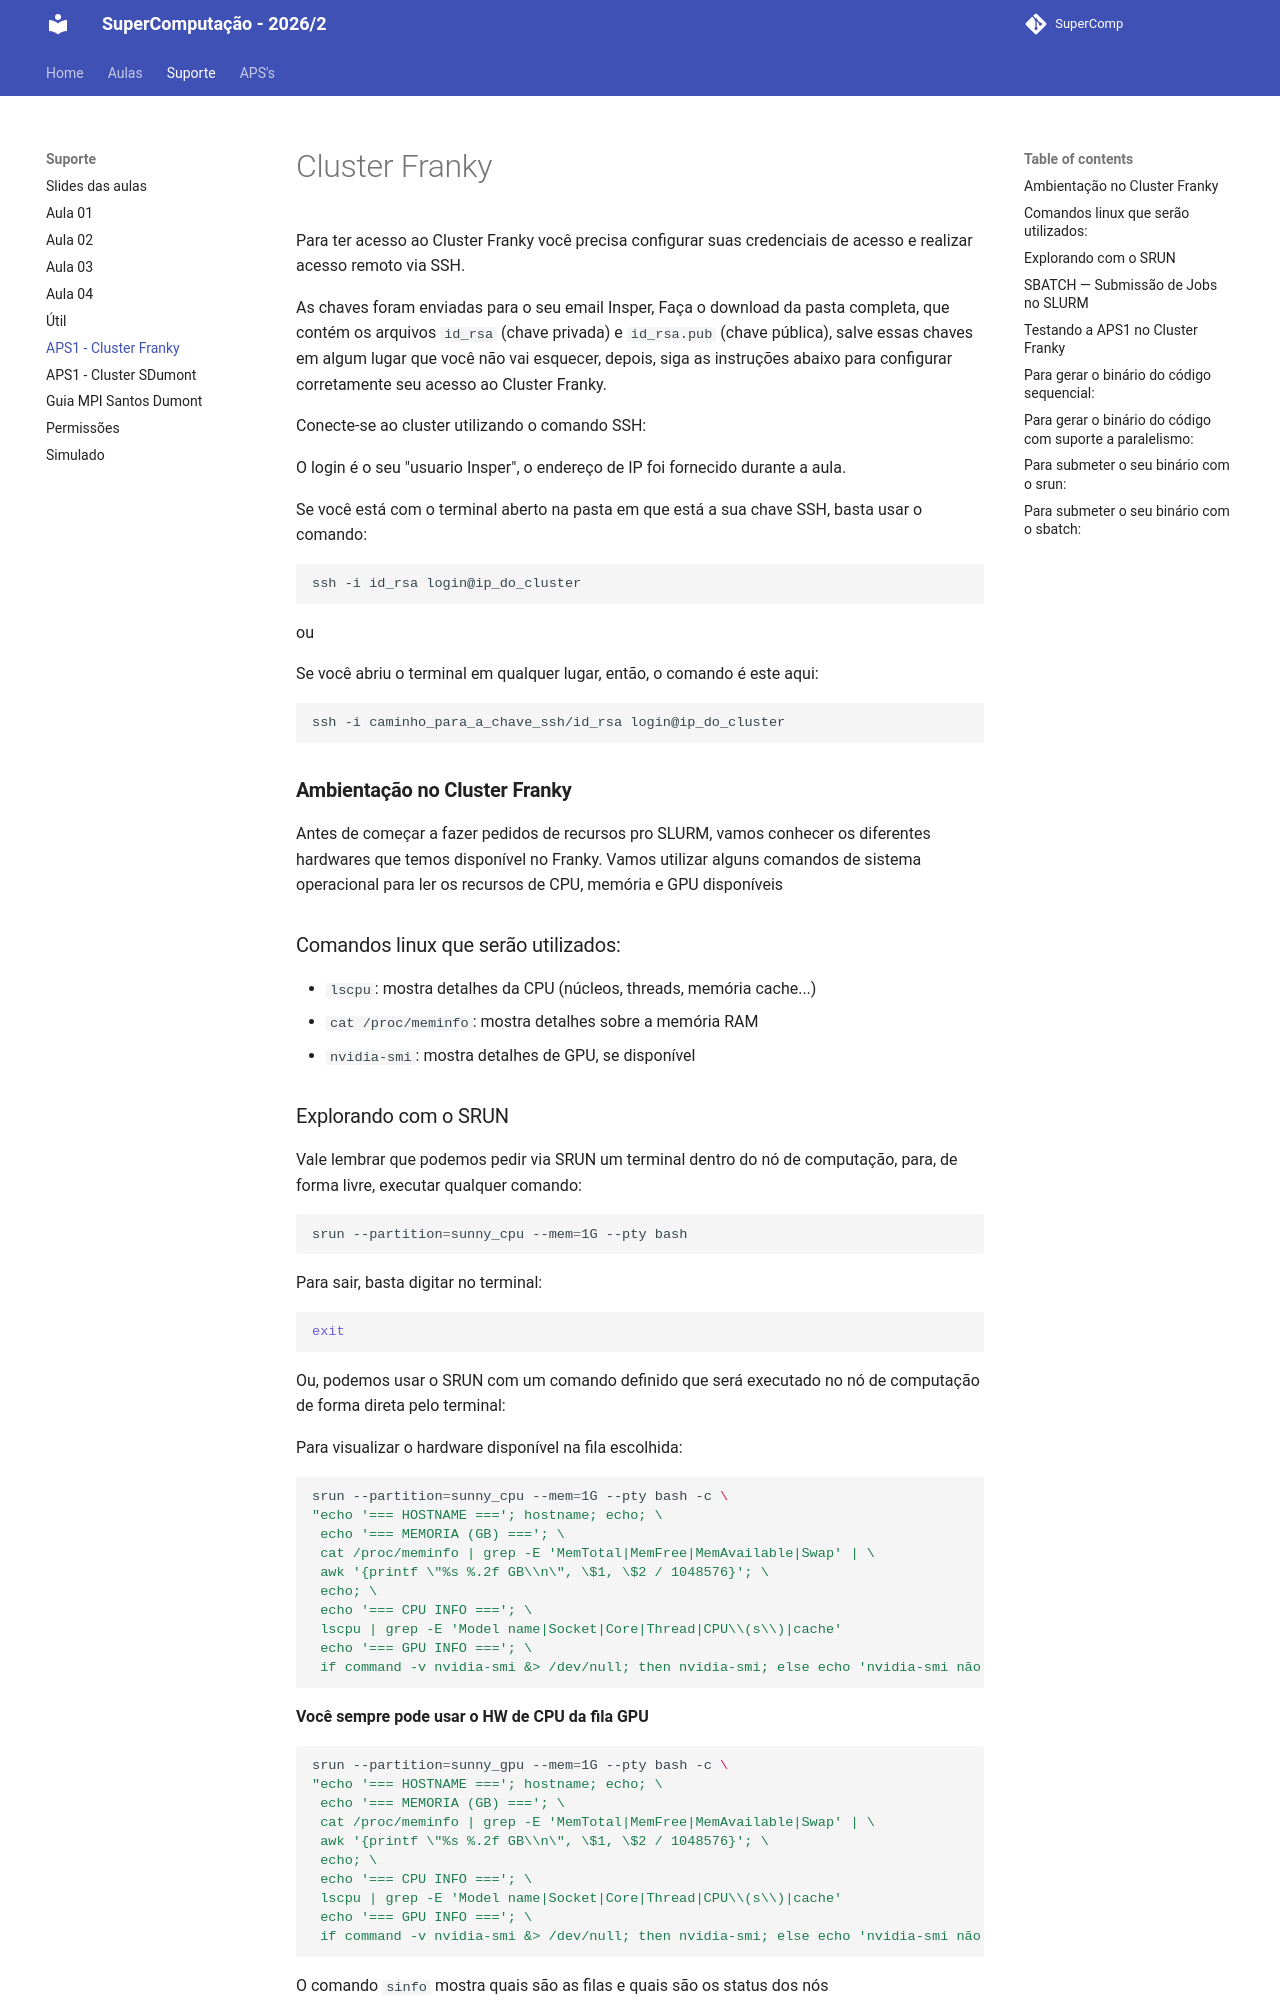

repository: Insper/supercomp · page: teoria/APSFranky/index.html · generator: mkdocs

# Cluster Franky

Para ter acesso ao Cluster Franky você precisa configurar suas credenciais de acesso e realizar acesso remoto via SSH.

As chaves foram enviadas para o seu email Insper, Faça o download da pasta completa, que contém os arquivos `id_rsa` (chave privada) e `id_rsa.pub` (chave pública), salve essas chaves em algum lugar que você não vai esquecer, depois, siga as instruções abaixo para configurar corretamente seu acesso ao Cluster Franky.


Conecte-se ao cluster utilizando o comando SSH:

O login é o seu "usuario Insper", o endereço de IP foi fornecido durante a aula.


Se você está com o terminal aberto na pasta em que está a sua chave SSH, basta usar o comando:
```bash
ssh -i id_rsa login@ip_do_cluster
```
ou

Se você abriu o terminal em qualquer lugar, então, o comando é este aqui:
```bash
ssh -i caminho_para_a_chave_ssh/id_rsa login@ip_do_cluster
```


### **Ambientação no Cluster Franky**

Antes de começar a fazer pedidos de recursos pro SLURM, vamos conhecer os diferentes hardwares que temos disponível no Franky. Vamos utilizar alguns comandos de sistema operacional para ler os recursos de CPU, memória e GPU disponíveis


### Comandos linux que serão utilizados:

* `lscpu`: mostra detalhes da CPU (núcleos, threads, memória cache...)
* `cat /proc/meminfo`: mostra detalhes sobre a memória RAM 
* `nvidia-smi`: mostra detalhes de GPU, se disponível

### Explorando com o SRUN
Vale lembrar que podemos pedir via SRUN um terminal dentro do nó de computação, para, de forma livre, executar qualquer comando:

```bash
srun --partition=sunny_cpu --mem=1G --pty bash
```

Para sair, basta digitar no terminal:
```bash
exit
```

Ou, podemos usar o SRUN com um comando definido que será executado no nó de computação de forma direta pelo terminal:


Para visualizar o hardware disponível na fila escolhida:

```bash
srun --partition=sunny_cpu --mem=1G --pty bash -c \
"echo '=== HOSTNAME ==='; hostname; echo; \
 echo '=== MEMORIA (GB) ==='; \
 cat /proc/meminfo | grep -E 'MemTotal|MemFree|MemAvailable|Swap' | \
 awk '{printf \"%s %.2f GB\\n\", \$1, \$2 / 1048576}'; \
 echo; \
 echo '=== CPU INFO ==='; \
 lscpu | grep -E 'Model name|Socket|Core|Thread|CPU\\(s\\)|cache'
 echo '=== GPU INFO ==='; \
 if command -v nvidia-smi &> /dev/null; then nvidia-smi; else echo 'nvidia-smi não disponível'; fi"
```

**Você sempre pode usar o HW de CPU da fila GPU**

```bash
srun --partition=sunny_gpu --mem=1G --pty bash -c \
"echo '=== HOSTNAME ==='; hostname; echo; \
 echo '=== MEMORIA (GB) ==='; \
 cat /proc/meminfo | grep -E 'MemTotal|MemFree|MemAvailable|Swap' | \
 awk '{printf \"%s %.2f GB\\n\", \$1, \$2 / 1048576}'; \
 echo; \
 echo '=== CPU INFO ==='; \
 lscpu | grep -E 'Model name|Socket|Core|Thread|CPU\\(s\\)|cache'
 echo '=== GPU INFO ==='; \
 if command -v nvidia-smi &> /dev/null; then nvidia-smi; else echo 'nvidia-smi não disponível'; fi"
```

O comando `sinfo` mostra quais são as filas e quais são os status dos nós 

```bash
sinfo
```
O comando abaixo mostra detalhes sobre os recursos de cada fila

```bash
scontrol show partition 
```
O comando `squeue` mostra a fila do Cluster, você pode verificar informações sobre os jobs lançaos para o SLURM como este comando:

```bash
squeue
```

Se algo deu errado e você ficou com job preso na fila, pode cancelar todos os seus jobs com o comando:

```bash
scancel -u $USER
```

Ou um job especifico com o comando:

```bash
scancel id_do_job
```
